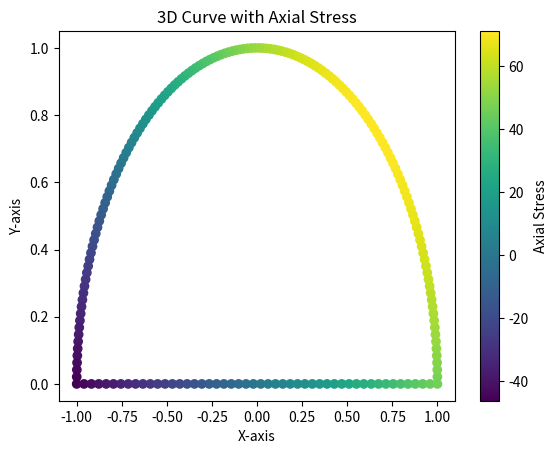

Write Python code to recreate this figure.
import numpy as np
import matplotlib.pyplot as plt

def calculate_centroid(R, r, t):
    """
    Calculates the centroid of a half circle
    :param R:
    :param r:
    :param t:
    :return:
    """
    Cy_halftube = 4/3/np.pi * (R**3-r**3) / (R**2-r**2)
    Cy_bottom = -t/2
    A_halftube = np.pi*(R**2-r**2) / 2
    A_bottom = 2*R*t
    Cy = (Cy_halftube*A_halftube + Cy_bottom*A_bottom) / (A_halftube+A_bottom)
    print(Cy_halftube, Cy_bottom)
    return Cy, Cy_halftube, Cy_bottom, A_halftube, A_bottom


def calculate_inertia(R, r, t):
    """
    Calculates moments of inertia of a half-circle shell around axis which are located at the flat surface in the middle

    :param R: Outer radius in m
    :param r: Inner radius in m
    :return Ixx: Moment of inertia around x axis
    :return Iyy: Moment of inertia around y axis
    """
    Cy, Cy_halftube, Cy_bottom, A_halftube, A_bottom = calculate_centroid(R, r, t)

    Ixx_halftube = np.pi*(R**4-r**4)/8 + A_halftube*(Cy-Cy_halftube)**2
    Ixx_bottom = 2*R*t**3/12 + A_bottom*(Cy-Cy_bottom)**2
    Ixx = Ixx_halftube + Ixx_bottom

    Iyy_halftube = np.pi*(R**4-r**4)/8
    Iyy_bottom = (2*R)**3*t/12
    Iyy = Iyy_halftube + Iyy_bottom

    return Ixx, Iyy


def calculate_bending_stress(boom_co_arr, Mx, My, Ixx, Iyy):
    """
    Calculate bending stress.

    Parameters:
    - pos_x = x coordinates of the postion where the stress is computed
    - pos_y = y coordinates ofthe position where the stress is computed
    - Fz = Force along the z axis
    - Mx = Moment around x axis
    - My = Moment around y axis
    - Ixx = moment of inertia about x axis
    - Iyy = moment of inertia about y axis

    Returns:
    - stress_z = axial stress along z-axis
    """

    stress_z = Mx*Iyy*boom_co_arr[:,1]/Ixx + My*Ixx*boom_co_arr[:,0]/Iyy
    return stress_z

def place_booms(N_bottom, N_curve, R):
    angles = np.linspace(np.pi/(N_curve-1), np.pi*(N_curve-2)/(N_curve-1), N_curve-2)
    curve_boom_co_arr = np.column_stack((R * np.cos(angles), R * np.sin(angles)))

    bottom_boom_xco = np.linspace(-R, R, N_bottom)
    bottom_boom_yco = np.zeros(N_bottom)
    bottom_boom_co_arr = np.column_stack((bottom_boom_xco, bottom_boom_yco))

    boom_co_arr = np.vstack((curve_boom_co_arr, bottom_boom_co_arr))
    return boom_co_arr



R = 1
r = 0.99
t = 0.01
Mx = 50
My = 50


Ixx, Iyy = calculate_inertia(R, r, t)
boom_co_arr = place_booms(50, 150, R)
stress_z = calculate_bending_stress(boom_co_arr, Mx, My, Ixx, Iyy)

# Plot the 3D curve
plt.scatter(boom_co_arr[:,0], boom_co_arr[:,1], c=stress_z, cmap='viridis', label='Axial Stress')

# Add a color bar to show the stress values
cbar = plt.colorbar()
cbar.set_label('Axial Stress')

# Customize the plot
plt.xlabel('X-axis')
plt.ylabel('Y-axis')
plt.title('3D Curve with Axial Stress')

# Show the plot
plt.show()




